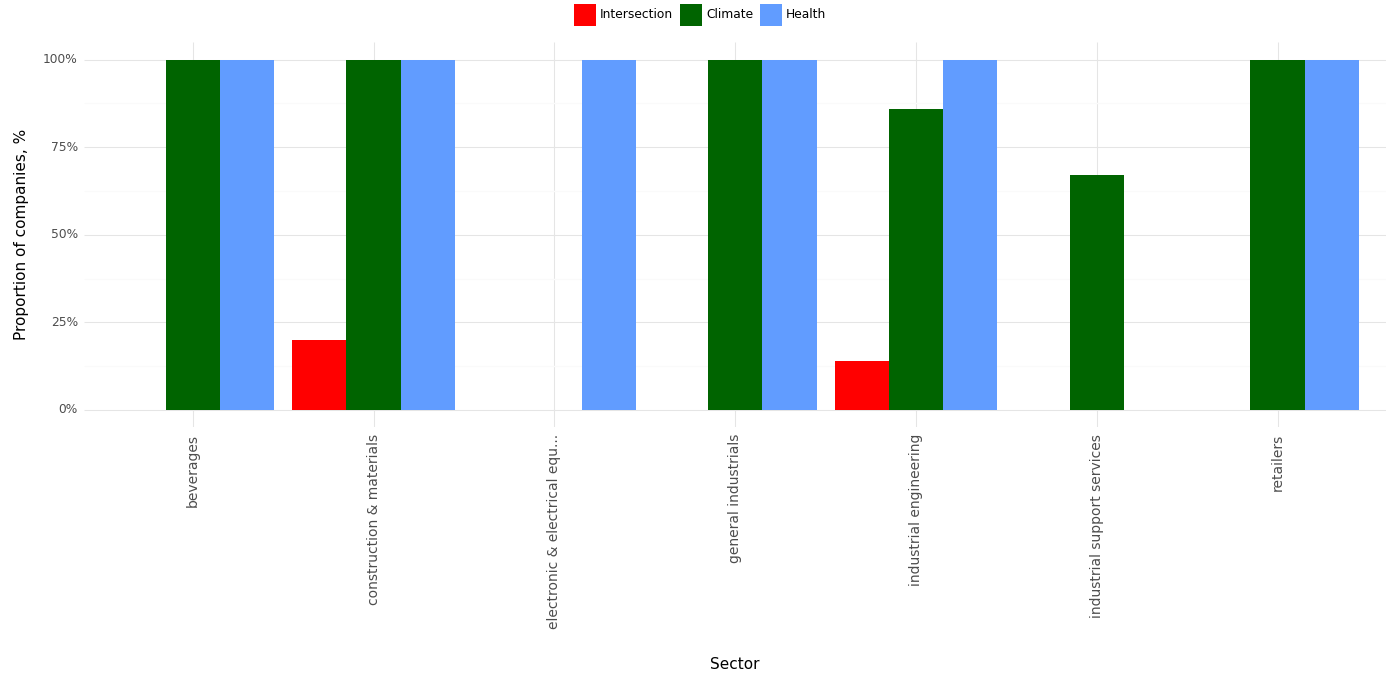

The table this chart was drawn from, first rows:
, Sector, Climate, Health, Intersection, Year
0, beverages, 1.0, 1.0, 0.0, 2023
1, construction & materials, 1.0, 1.0, 0.2, 2023
2, electronic & electrical equ..., 0.0, 1.0, 0.0, 2023
3, general industrials, 1.0, 1.0, 0.0, 2023
4, industrial engineering, 0.86, 1.0, 0.14, 2023
5, industrial support services, 0.67, 0.0, 0.0, 2023
6, retailers, 1.0, 1.0, 0.0, 2023
